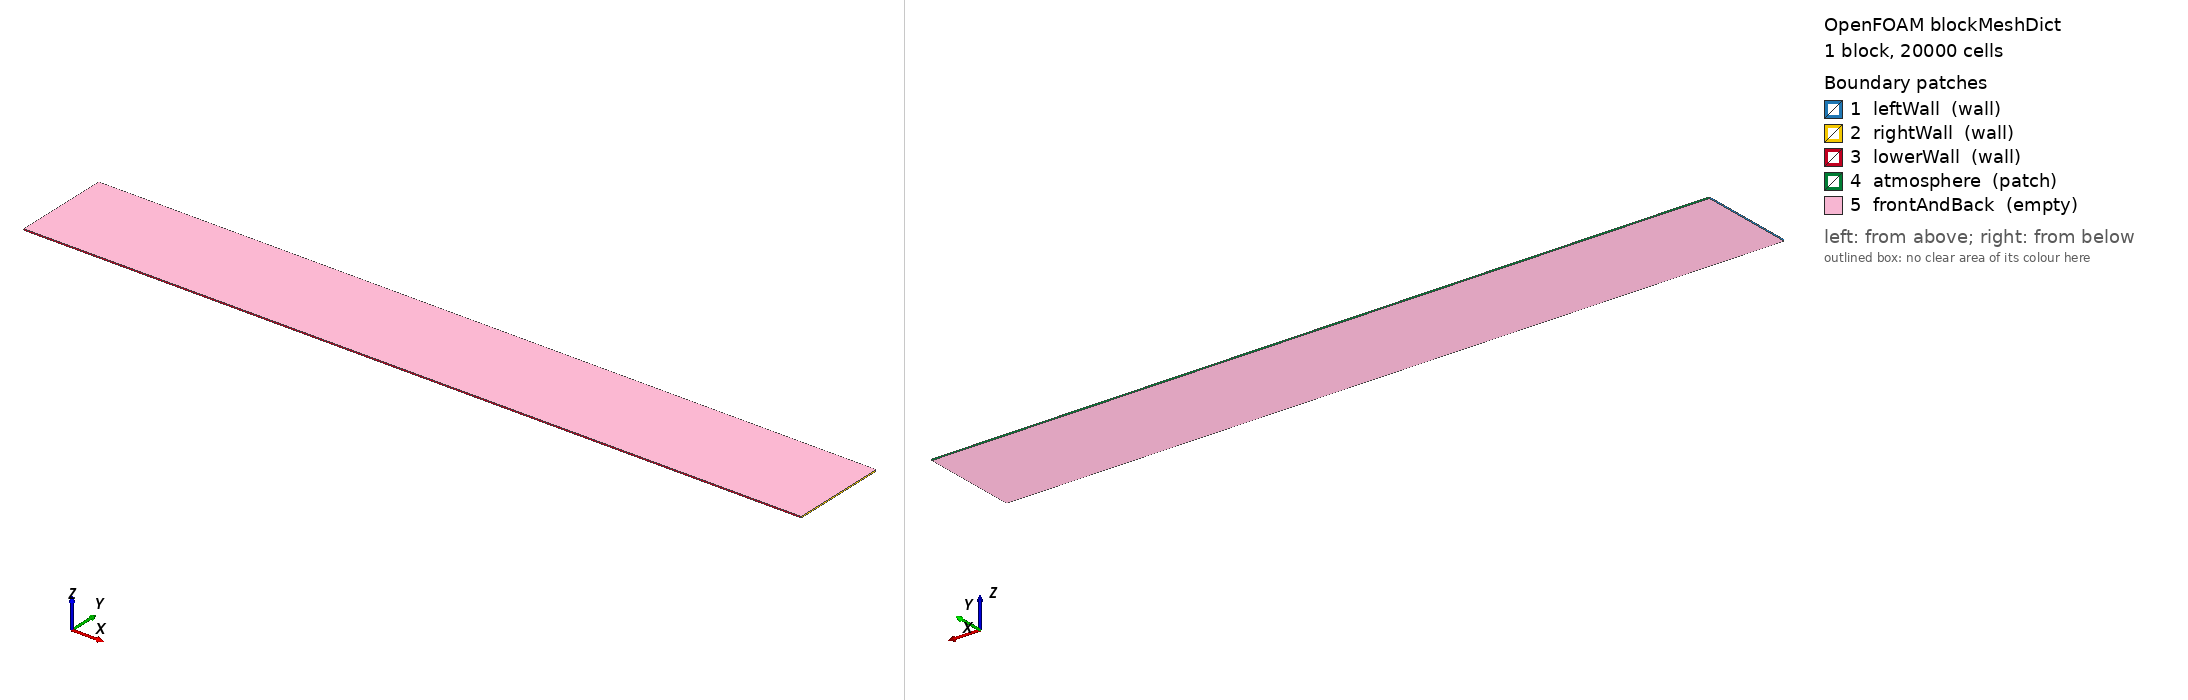

OpenFOAM case: the mesh blockMesh builds from blockMeshDict, 1 block(s), 20000 cells. Boundary patches (legend numbers): 1 leftWall (wall), 2 rightWall (wall), 3 lowerWall (wall), 4 atmosphere (patch), 5 frontAndBack (empty). Left view from above one corner, right view from below the opposite corner. Boundary conditions: 8 field file(s) under 0/; 5 of 5 drawn patches have an entry in a shipped field file.

=== system/blockMeshDict ===
/*--------------------------------*- C++ -*----------------------------------*\
  =========                 |
  \\      /  F ield         | OpenFOAM: The Open Source CFD Toolbox
   \\    /   O peration     | Website:  project site
    \\  /    A nd           | Version:  12
     \\/     M anipulation  |
\*---------------------------------------------------------------------------*/
FoamFile
{
    format      ascii;
    class       dictionary;
    object      blockMeshDict;
}
// * * * * * * * * * * * * * * * * * * * * * * * * * * * * * * * * * * * * * //

convertToMeters 1;

vertices
(
    (0       0          0)
    (0.5715  0          0)
    (0.5715  0.0714375  0)
    (0       0.0714375  0)

    (0       0          0.001)
    (0.5715  0          0.001)
    (0.5715  0.0714375  0.001)
    (0       0.0714375  0.001)
);

blocks
(
    hex (0 1 2 3 4 5 6 7) (400 50 1) simpleGrading (1 1 1)
);

edges
(
);

boundary
(
    leftWall
    {
        type wall;
        faces
        (
            (0 3 7 4)
        );
    }

    rightWall
    {
        type wall;
        faces
        (
            (1 5 6 2)
        );
    }

    lowerWall
    {
        type wall;
        faces
        (
            (0 4 5 1)
        );
    }

    atmosphere
    {
        type patch;
        faces
        (
            (3 2 6 7)
        );
    }

    frontAndBack
    {
        type empty;
        faces
        (
            (0 1 2 3)
            (4 7 6 5)
        );
    }
);

mergePatchPairs
(
);

// ************************************************************************* //


=== system/controlDict ===
/*--------------------------------*- C++ -*----------------------------------*\
  =========                 |
  \\      /  F ield         | OpenFOAM: The Open Source CFD Toolbox
   \\    /   O peration     | Website:  project site
    \\  /    A nd           | Version:  12
     \\/     M anipulation  |
\*---------------------------------------------------------------------------*/
FoamFile
{
    format      ascii;
    class       dictionary;
    location    "system";
    object      controlDict;
}
// * * * * * * * * * * * * * * * * * * * * * * * * * * * * * * * * * * * * * //

application     foamRun;

solver          incompressibleVoF;

startFrom       startTime;

startTime       0;

stopAt          endTime;

endTime         0.2;

deltaT          0.0001;

writeControl    adjustableRunTime;

writeInterval   0.01;

purgeWrite      0;

writeFormat     ascii;

writePrecision  8;

writeCompression off;

timeFormat      general;

timePrecision   8;

runTimeModifiable yes;

adjustTimeStep  no;

maxCo           1;
maxAlphaCo      1;

maxDeltaT       0.0001;

// ************************************************************************* //


=== 0/U ===
/*--------------------------------*- C++ -*----------------------------------*\
  =========                 |
  \\      /  F ield         | OpenFOAM: The Open Source CFD Toolbox
   \\    /   O peration     | Website:  project site
    \\  /    A nd           | Version:  12
     \\/     M anipulation  |
\*---------------------------------------------------------------------------*/
FoamFile
{
    format      ascii;
    class       volVectorField;
    location    "0";
    object      U;
}
// * * * * * * * * * * * * * * * * * * * * * * * * * * * * * * * * * * * * * //

dimensions      [0 1 -1 0 0 0 0];

internalField   uniform (0 0 0);

boundaryField
{
    leftWall
    {
        type            noSlip;
    }

    rightWall
    {
        type            noSlip;
    }

    lowerWall
    {
        type            noSlip;
    }

    atmosphere
    {
        type            pressureInletOutletVelocity;
        value           $internalField;
    }

    frontAndBack
    {
        type            empty;
    }
}

// ************************************************************************* //


=== 0/alpha.water ===
/*--------------------------------*- C++ -*----------------------------------*\
  =========                 |
  \\      /  F ield         | OpenFOAM: The Open Source CFD Toolbox
   \\    /   O peration     | Website:  project site
    \\  /    A nd           | Version:  12
     \\/     M anipulation  |
\*---------------------------------------------------------------------------*/
FoamFile
{
    format      ascii;
    class       volScalarField;
    location    "0";
    object      alpha.water;
}
// * * * * * * * * * * * * * * * * * * * * * * * * * * * * * * * * * * * * * //

dimensions      [];

internalField   uniform 0;

boundaryField
{
    leftWall
    {
        type            zeroGradient;
    }

    rightWall
    {
        type            zeroGradient;
    }

    lowerWall
    {
        type            zeroGradient;
    }

    atmosphere
    {
        type            inletOutlet;
        inletValue      $internalField;
        value           $internalField;
    }

    frontAndBack
    {
        type            empty;
    }
}

// ************************************************************************* //


=== 0/epsilon ===
/*--------------------------------*- C++ -*----------------------------------*\
  =========                 |
  \\      /  F ield         | OpenFOAM: The Open Source CFD Toolbox
   \\    /   O peration     | Website:  project site
    \\  /    A nd           | Version:  12
     \\/     M anipulation  |
\*---------------------------------------------------------------------------*/
FoamFile
{
    format      ascii;
    class       volScalarField;
    location    "0";
    object      epsilon;
}
// * * * * * * * * * * * * * * * * * * * * * * * * * * * * * * * * * * * * * //

dimensions      [0 2 -3 0 0 0 0];

internalField   uniform 0.1;

boundaryField
{
    #includeEtc "caseDicts/setConstraintTypes"

    wall
    {
        type            epsilonWallFunction;
        value           $internalField;
    }

    atmosphere
    {
        type            inletOutlet;
        inletValue      $internalField;
        value           $internalField;
    }
}


// ************************************************************************* //


=== 0/k ===
/*--------------------------------*- C++ -*----------------------------------*\
  =========                 |
  \\      /  F ield         | OpenFOAM: The Open Source CFD Toolbox
   \\    /   O peration     | Website:  project site
    \\  /    A nd           | Version:  12
     \\/     M anipulation  |
\*---------------------------------------------------------------------------*/
FoamFile
{
    format      ascii;
    class       volScalarField;
    location    "0";
    object      k;
}
// * * * * * * * * * * * * * * * * * * * * * * * * * * * * * * * * * * * * * //

dimensions      [0 2 -2 0 0 0 0];

internalField   uniform 0.1;

boundaryField
{
    #includeEtc "caseDicts/setConstraintTypes"

    wall
    {
        type            kqRWallFunction;
        value           $internalField;
    }

    atmosphere
    {
        type            inletOutlet;
        inletValue      $internalField;
        value           $internalField;
    }
}


// ************************************************************************* //


=== 0/nuTilda ===
/*--------------------------------*- C++ -*----------------------------------*\
  =========                 |
  \\      /  F ield         | OpenFOAM: The Open Source CFD Toolbox
   \\    /   O peration     | Website:  project site
    \\  /    A nd           | Version:  12
     \\/     M anipulation  |
\*---------------------------------------------------------------------------*/
FoamFile
{
    format      ascii;
    class       volScalarField;
    location    "0";
    object      nuTilda;
}
// * * * * * * * * * * * * * * * * * * * * * * * * * * * * * * * * * * * * * //

dimensions      [0 2 -1 0 0 0 0];

internalField   uniform 0;

boundaryField
{
    #includeEtc "caseDicts/setConstraintTypes"

    wall
    {
        type            zeroGradient;
    }

    atmosphere
    {
        type            inletOutlet;
        inletValue      $internalField;
        value           $internalField;
    }
}


// ************************************************************************* //


=== 0/nut ===
/*--------------------------------*- C++ -*----------------------------------*\
  =========                 |
  \\      /  F ield         | OpenFOAM: The Open Source CFD Toolbox
   \\    /   O peration     | Website:  project site
    \\  /    A nd           | Version:  12
     \\/     M anipulation  |
\*---------------------------------------------------------------------------*/
FoamFile
{
    format      ascii;
    class       volScalarField;
    location    "0";
    object      nut;
}
// * * * * * * * * * * * * * * * * * * * * * * * * * * * * * * * * * * * * * //

dimensions      [0 2 -1 0 0 0 0];

internalField   uniform 0;

boundaryField
{
    #includeEtc "caseDicts/setConstraintTypes"

    wall
    {
        type            nutkWallFunction;
        value           $internalField;
    }

    atmosphere
    {
        type            calculated;
        value           $internalField;
    }
}


// ************************************************************************* //


=== 0/omega ===
/*--------------------------------*- C++ -*----------------------------------*\
  =========                 |
  \\      /  F ield         | OpenFOAM: The Open Source CFD Toolbox
   \\    /   O peration     | Website:  project site
    \\  /    A nd           | Version:  12
     \\/     M anipulation  |
\*---------------------------------------------------------------------------*/
FoamFile
{
    format      ascii;
    class       volScalarField;
    location    "0";
    object      omega;
}
// * * * * * * * * * * * * * * * * * * * * * * * * * * * * * * * * * * * * * //

dimensions      [0 0 -1 0 0 0 0];

internalField   uniform 11.1;

boundaryField
{
    #includeEtc "caseDicts/setConstraintTypes"

    wall
    {
        type            omegaWallFunction;
        value           $internalField;
    }

    atmosphere
    {
        type            inletOutlet;
        inletValue      $internalField;
        value           $internalField;
    }
}


// ************************************************************************* //


=== 0/p_rgh ===
/*--------------------------------*- C++ -*----------------------------------*\
  =========                 |
  \\      /  F ield         | OpenFOAM: The Open Source CFD Toolbox
   \\    /   O peration     | Website:  project site
    \\  /    A nd           | Version:  12
     \\/     M anipulation  |
\*---------------------------------------------------------------------------*/
FoamFile
{
    format      ascii;
    class       volScalarField;
    location    "0";
    object      p_rgh;
}
// * * * * * * * * * * * * * * * * * * * * * * * * * * * * * * * * * * * * * //

dimensions      [1 -1 -2 0 0 0 0];

internalField   uniform 0;

boundaryField
{
    leftWall
    {
        type            fixedFluxPressure;
        value           $internalField;
    }

    rightWall
    {
        type            fixedFluxPressure;
        value           $internalField;
    }

    lowerWall
    {
        type            fixedFluxPressure;
        value           $internalField;
    }

    atmosphere
    {
        type            prghTotalPressure;
        p0              $internalField;
    }

    frontAndBack
    {
        type            empty;
    }
}

// ************************************************************************* //
